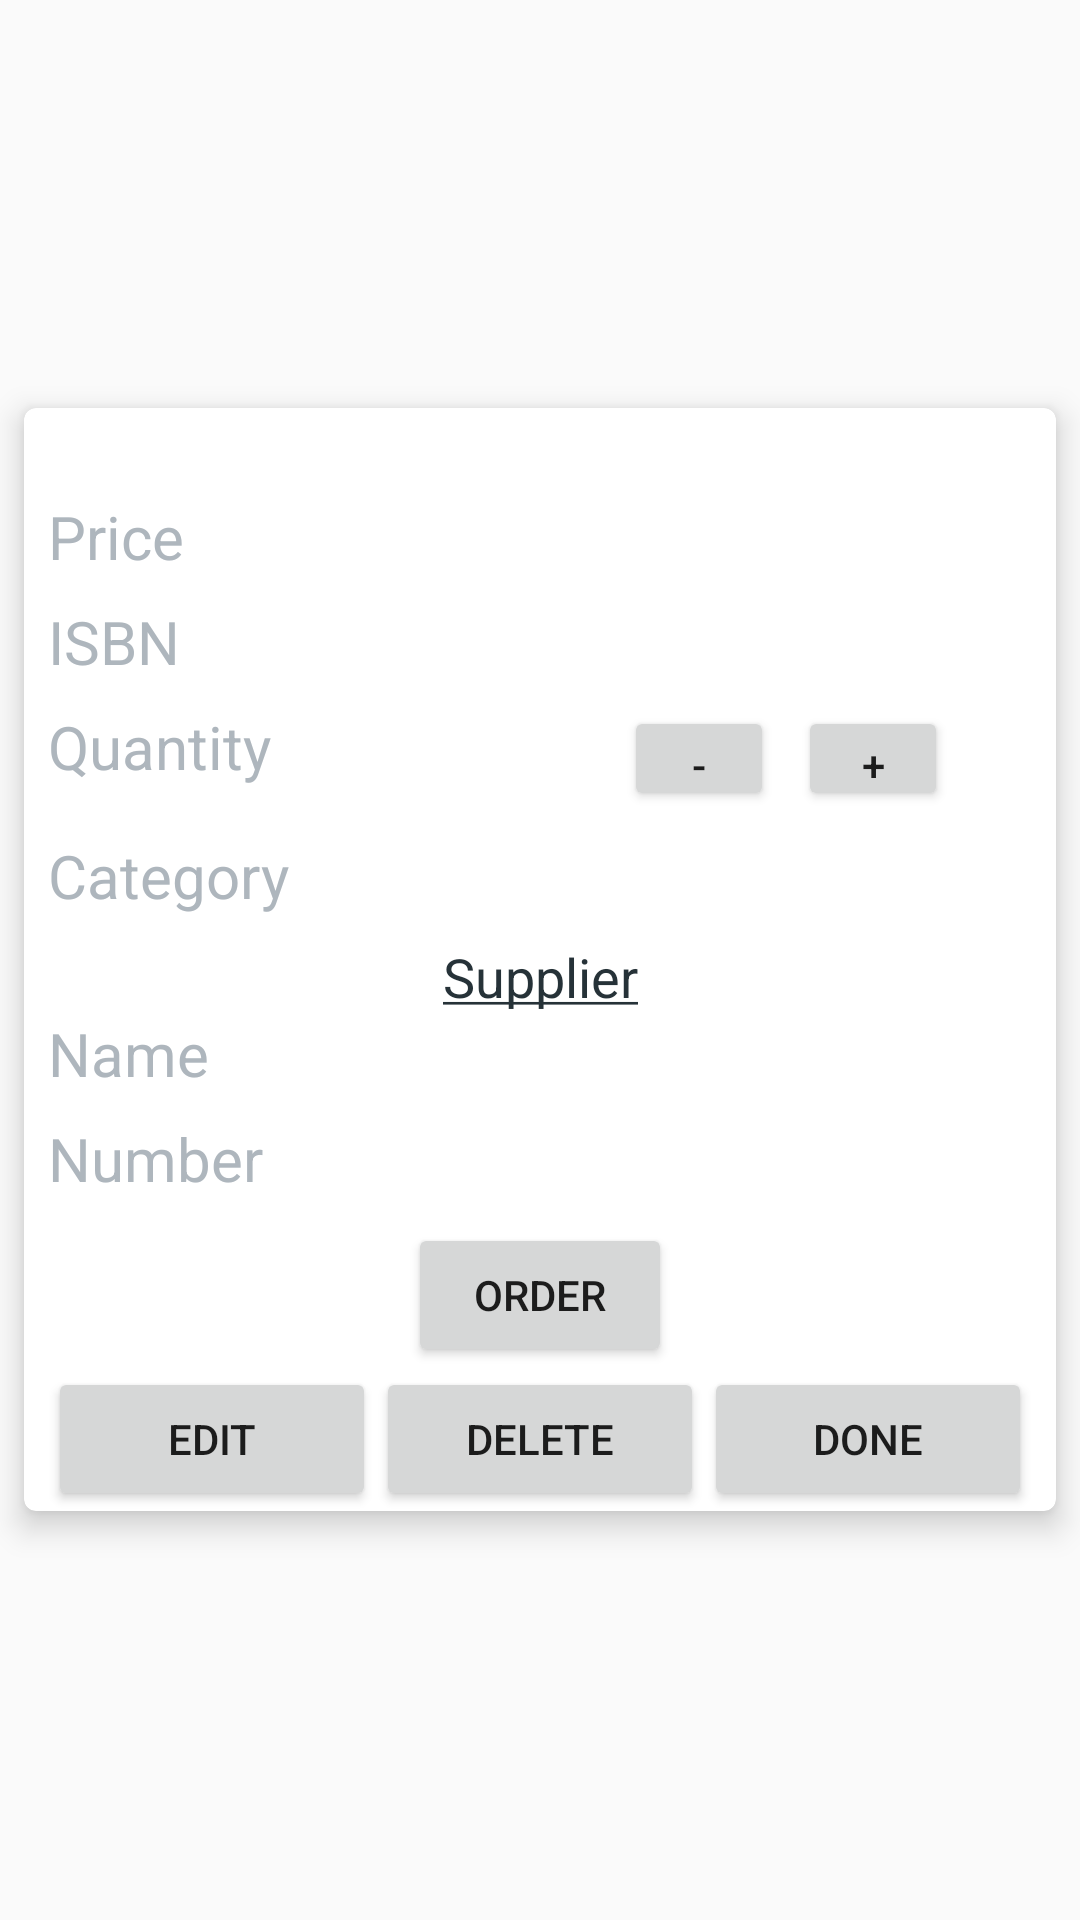

Reconstruct the res/layout file that produces this screen, plus the resources it refers to.
<!-- AndroidManifest.xml: application theme AppTheme -->
<!-- res/layout/activity_details.xml -->
<?xml version="1.0" encoding="utf-8"?>
<RelativeLayout xmlns:android="http://schemas.android.com/apk/res/android"
    xmlns:app="http://schemas.android.com/apk/res-auto"
    xmlns:tools="http://schemas.android.com/tools"
    android:layout_width="match_parent"
    android:layout_height="match_parent">

    <android.support.v7.widget.CardView
        android:id="@+id/hidden_card_view"
        android:layout_width="match_parent"
        android:layout_height="wrap_content"
        android:layout_centerInParent="true"
        android:layout_margin="@dimen/margin_8"
        app:cardCornerRadius="@dimen/radius_4"
        app:cardElevation="@dimen/elevation_6">

        <LinearLayout
            android:layout_width="match_parent"
            android:layout_height="match_parent"
            android:layout_marginLeft="@dimen/margin_8"
            android:layout_marginRight="@dimen/margin_8"
            android:orientation="vertical">

            <TextView
                android:id="@+id/title_details"
                android:layout_width="match_parent"
                android:layout_height="wrap_content"
                android:gravity="center"
                android:textAppearance="?android:textAppearanceLarge"
                tools:text="@string/title" />

            <LinearLayout
                android:layout_width="match_parent"
                android:layout_height="wrap_content"
                android:orientation="horizontal">

                <TextView
                    android:id="@+id/book_price_details"
                    style="@style/cardView_labels"
                    android:text="@string/book_price" />

                <TextView
                    android:id="@+id/price_details"
                    style="@style/cardView_values"
                    tools:text="@string/book_price" />

            </LinearLayout>

            <LinearLayout
                android:layout_width="match_parent"
                android:layout_height="wrap_content"
                android:layout_marginBottom="@dimen/margin_8"
                android:layout_marginTop="@dimen/margin_8"
                android:orientation="horizontal">

                <TextView
                    android:id="@+id/book_isbn_details"
                    style="@style/cardView_labels"
                    android:text="@string/isbn" />

                <TextView
                    android:id="@+id/isbn_details"
                    style="@style/cardView_values"
                    tools:text="@string/isbn" />

            </LinearLayout>

            <LinearLayout
                android:layout_width="match_parent"
                android:layout_height="wrap_content"
                android:orientation="horizontal">

                <TextView
                    android:id="@+id/book_quantity_details"
                    style="@style/cardView_labels"
                    android:text="@string/quantity" />

                <LinearLayout
                    android:layout_width="0dp"
                    android:layout_height="wrap_content"
                    android:layout_weight="1"
                    android:gravity="center"
                    android:orientation="horizontal">

                    <Button
                        android:id="@+id/minus_button"
                        android:layout_width="@dimen/layout_50"
                        android:layout_height="@dimen/layout_35"
                        android:text="@string/minus_symbol" />

                    <TextView
                        android:id="@+id/quantity_details"
                        android:layout_width="wrap_content"
                        android:layout_height="wrap_content"
                        android:gravity="center"
                        android:paddingLeft="@dimen/padding_4"
                        android:paddingRight="@dimen/padding_4"
                        android:textSize="@dimen/text_size_18"
                        tools:text="@string/quantity" />

                    <Button
                        android:id="@+id/plus_button"
                        android:layout_width="@dimen/layout_50"
                        android:layout_height="@dimen/layout_35"
                        android:text="@string/plus_symbol" />

                </LinearLayout>

            </LinearLayout>

            <LinearLayout
                android:layout_width="match_parent"
                android:layout_height="wrap_content"
                android:layout_marginBottom="@dimen/margin_8"
                android:layout_marginTop="@dimen/margin_8"
                android:orientation="horizontal">

                <TextView
                    android:id="@+id/book_category_details"
                    style="@style/cardView_labels"
                    android:text="@string/category" />

                <TextView
                    android:id="@+id/category_details"
                    style="@style/cardView_values"
                    tools:text="@string/category" />

            </LinearLayout>

            <TextView
                android:layout_width="match_parent"
                android:layout_height="wrap_content"
                android:gravity="center"
                android:text="@string/supplier_underlined"
                android:textAppearance="?android:textAppearanceMedium"
                android:textColor="@color/colorGrey" />

            <LinearLayout
                android:layout_width="match_parent"
                android:layout_height="wrap_content"
                android:orientation="horizontal">

                <TextView
                    android:id="@+id/book_supName_details"
                    style="@style/cardView_labels"
                    android:text="@string/name" />

                <TextView
                    android:id="@+id/supName_details"
                    style="@style/cardView_values"
                    tools:text="@string/name" />

            </LinearLayout>

            <LinearLayout
                android:layout_width="match_parent"
                android:layout_height="wrap_content"
                android:layout_marginBottom="@dimen/margin_8"
                android:layout_marginTop="@dimen/margin_8"
                android:orientation="horizontal">

                <TextView
                    android:id="@+id/book_supNumber_details"
                    style="@style/cardView_labels"
                    android:text="@string/number" />

                <TextView
                    android:id="@+id/supNumber_details"
                    style="@style/cardView_values"
                    tools:text="@string/number" />

            </LinearLayout>

            <Button
                android:id="@+id/order_button"
                android:layout_width="wrap_content"
                android:layout_height="wrap_content"
                android:layout_gravity="center"
                android:text="@string/order" />

            <LinearLayout
                android:layout_width="match_parent"
                android:layout_height="wrap_content"
                android:orientation="horizontal">

                <Button
                    android:id="@+id/edit_button_details"
                    android:layout_width="@dimen/zero_dp"
                    android:layout_height="wrap_content"
                    android:layout_gravity="center"
                    android:layout_weight="1"
                    android:text="@string/edit"
                    tools:ignore="ButtonStyle" />

                <Button
                    android:id="@+id/delete_button_details"
                    android:layout_width="@dimen/zero_dp"
                    android:layout_height="wrap_content"
                    android:layout_gravity="center"
                    android:layout_weight="1"
                    android:text="@string/delete"
                    tools:ignore="ButtonStyle" />

                <Button
                    android:id="@+id/done_button_details"
                    android:layout_width="0dp"
                    android:layout_height="wrap_content"
                    android:layout_gravity="center"
                    android:layout_weight="1"
                    android:text="@string/done"
                    tools:ignore="ButtonStyle" />

            </LinearLayout>

        </LinearLayout>

    </android.support.v7.widget.CardView>

</RelativeLayout>
<!-- resources referenced by this layout -->
<resources>
  <color name="colorGrey">#263238</color>
  <dimen name="elevation_6">6dp</dimen>
  <dimen name="layout_35">35dp</dimen>
  <dimen name="layout_50">50dp</dimen>
  <dimen name="margin_8">8dp</dimen>
  <dimen name="padding_4">4dp</dimen>
  <dimen name="radius_4">4dp</dimen>
  <dimen name="text_size_18">18sp</dimen>
  <dimen name="zero_dp">0dp</dimen>
  <string name="book_price">Price</string>
  <string name="category">Category</string>
  <string name="delete">Delete</string>
  <string name="done">Done</string>
  <string name="edit">Edit</string>
  <string name="isbn">ISBN</string>
  <string name="minus_symbol">-</string>
  <string name="name">Name</string>
  <string name="number">Number</string>
  <string name="order">Order</string>
  <string name="plus_symbol">+</string>
  <string name="quantity">Quantity</string>
  <string name="supplier_underlined"><u>Supplier</u></string>
  <string name="title">Title</string>
  <style name="cardView_labels">
          <item name="android:layout_width">@dimen/zero_dp</item>
          <item name="android:layout_height">wrap_content</item>
          <item name="android:layout_weight">1</item>
          <item name="android:textColor">#AEB6BD</item>
          <item name="android:textSize">@dimen/text_size_20</item>
      </style>
  <style name="cardView_values">
          <item name="android:layout_width">@dimen/zero_dp</item>
          <item name="android:layout_height">wrap_content</item>
          <item name="android:layout_weight">1</item>
          <item name="android:gravity">center</item>
          <item name="android:textSize">@dimen/text_size_18</item>
      </style>
  <style name="AppTheme" parent="Theme.AppCompat.Light.DarkActionBar">
          
          <item name="colorPrimary">@color/colorPrimary</item>
          <item name="colorPrimaryDark">@color/colorPrimaryDark</item>
          <item name="colorAccent">@color/colorAccent</item>
      </style>
  <dimen name="text_size_20">20sp</dimen>
  <color name="colorPrimary">#3F51B5</color>
  <color name="colorPrimaryDark">#303F9F</color>
  <color name="colorAccent">#FF4081</color>
</resources>
